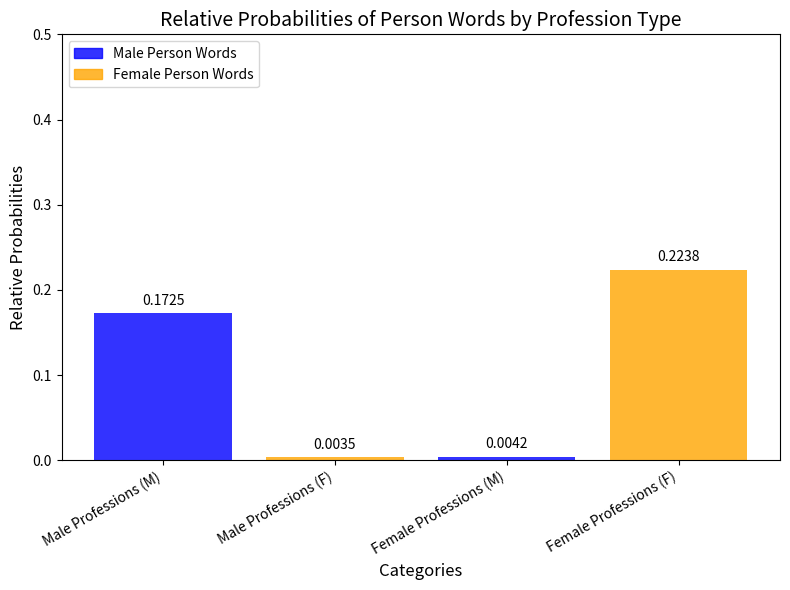

The matplotlib source for this figure: (Note: this script raises an exception after producing the figure.)
import matplotlib.pyplot as plt
import numpy as np

# Data
categories = ['Male Professions (M)',
              'Male Professions (F)',
              'Female Professions (M)',
              'Female Professions (F)']

probabilities = [0.1725, 0.003494, 0.004226, 0.2238]
colors = ['blue', 'orange', 'blue', 'orange']

# Plot
fig, ax = plt.subplots(figsize=(8, 6))

bars = ax.bar(categories, probabilities, color=colors, alpha=0.8)

# Add legend
legend_labels = ['Male Person Words', 'Female Person Words']
ax.legend(handles=[plt.Rectangle((0, 0), 1, 1, color='blue', alpha=0.8),
                   plt.Rectangle((0, 0), 1, 1, color='orange', alpha=0.8)],
          labels=legend_labels, loc='upper left', fontsize=10)

# Customize axes
ax.set_ylim(0, 0.5)
ax.set_yticks(np.arange(0, 0.51, 0.1))
ax.set_ylabel('Relative Probabilities', fontsize=12)
ax.set_xlabel('Categories', fontsize=12)
ax.set_title(
    'Relative Probabilities of Person Words by Profession Type', fontsize=14)

# Rotate x-axis labels for better readability
plt.xticks(rotation=30, ha='right', fontsize=10)

# Add value annotations on bars
for bar in bars:
    height = bar.get_height()
    ax.text(bar.get_x() + bar.get_width() / 2, height + 0.01, f'{height:.4f}',
            ha='center', fontsize=10)

# Show plot and save
plt.tight_layout()
plt.savefig("../data/plots/graph_gender_marking.png")
plt.show()
